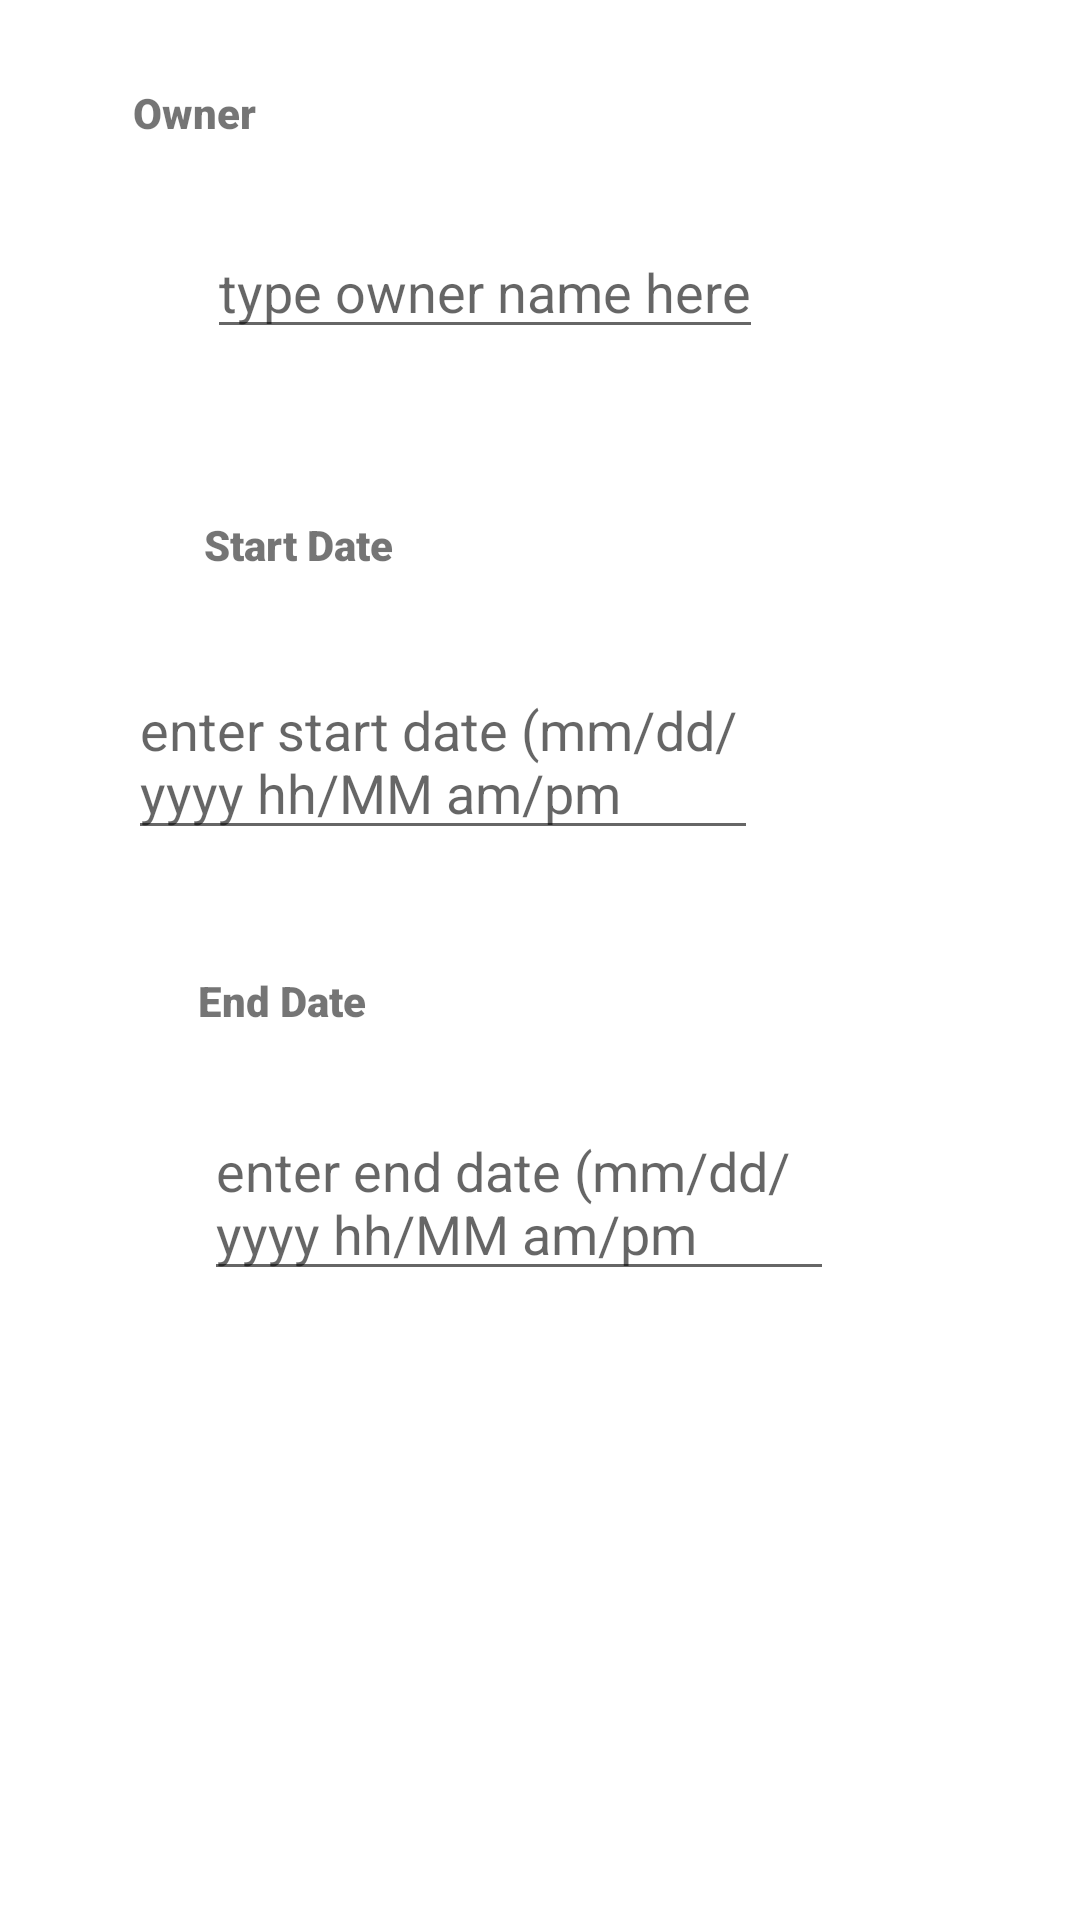

Here is an Android app screen rendered from its layout file. Give the layout XML and the strings, colors and styles it references.
<!-- AndroidManifest.xml: application theme Theme.MyApplication -->
<!-- res/layout/activity_search_appointments.xml -->
<?xml version="1.0" encoding="utf-8"?>
<androidx.constraintlayout.widget.ConstraintLayout xmlns:android="http://schemas.android.com/apk/res/android"
    xmlns:app="http://schemas.android.com/apk/res-auto"
    xmlns:tools="http://schemas.android.com/tools"
    android:layout_width="match_parent"
    android:layout_height="match_parent"
    tools:context=".SearchAppointments">
    <TextView
        android:id="@+id/ownerLabel"
        android:layout_width="wrap_content"
        android:layout_height="wrap_content"
        android:layout_marginStart="60dp"
        android:layout_marginTop="28dp"
        android:layout_marginEnd="293dp"
        android:fontFamily="sans-serif-black"
        android:text="@string/owner"
        app:layout_constraintEnd_toEndOf="parent"
        app:layout_constraintHorizontal_bias="0.47"
        app:layout_constraintStart_toStartOf="parent"
        app:layout_constraintTop_toTopOf="parent" />


    <EditText
        android:id="@+id/editStartDateSearch"
        android:layout_width="wrap_content"
        android:layout_height="wrap_content"
        android:layout_marginStart="68dp"
        android:layout_marginTop="30dp"
        android:layout_marginEnd="133dp"
        android:ems="10"
        android:hint="@string/enter_start_date"
        app:layout_constraintEnd_toEndOf="parent"
        app:layout_constraintStart_toStartOf="parent"
        app:layout_constraintTop_toBottomOf="@+id/startDateLabel" />

    <EditText
        android:id="@+id/editEndDateSearch"
        android:layout_width="wrap_content"
        android:layout_height="wrap_content"
        android:layout_marginStart="68dp"
        android:layout_marginTop="25dp"
        android:layout_marginEnd="133dp"
        android:ems="10"
        android:hint="@string/enter_end_date"
        app:layout_constraintEnd_toEndOf="parent"
        app:layout_constraintHorizontal_bias="0.0"
        app:layout_constraintStart_toStartOf="parent"
        app:layout_constraintTop_toBottomOf="@+id/endDateLabel" />

    <TextView
        android:id="@+id/startDateLabel"
        android:layout_width="wrap_content"
        android:layout_height="wrap_content"
        android:layout_marginStart="68dp"
        android:layout_marginTop="172dp"
        android:layout_marginEnd="270dp"
        android:fontFamily="sans-serif-black"
        android:text="@string/start_date"
        app:layout_constraintEnd_toEndOf="parent"
        app:layout_constraintHorizontal_bias="0.0"
        app:layout_constraintStart_toStartOf="parent"
        app:layout_constraintTop_toTopOf="parent" />


    <TextView
        android:id="@+id/endDateLabel"
        android:layout_width="wrap_content"
        android:layout_height="wrap_content"
        android:layout_marginStart="68dp"
        android:layout_marginTop="324dp"
        android:layout_marginEnd="270dp"
        android:fontFamily="sans-serif-black"
        android:text="@string/end_date"
        app:layout_constraintEnd_toEndOf="parent"
        app:layout_constraintHorizontal_bias="0.062"
        app:layout_constraintStart_toStartOf="parent"
        app:layout_constraintTop_toTopOf="parent" />

    <EditText
        android:id="@+id/ownerInputSearch"
        android:layout_width="wrap_content"
        android:layout_height="wrap_content"
        android:layout_marginStart="69dp"
        android:layout_marginTop="28dp"
        android:layout_marginEnd="284dp"
        android:hint="@string/type_owner_name_here"
        app:layout_constraintEnd_toEndOf="parent"
        app:layout_constraintHorizontal_bias="0.0"
        app:layout_constraintStart_toStartOf="parent"
        app:layout_constraintTop_toBottomOf="@+id/ownerLabel" />

    <Button
        android:id="@+id/submitSearchAppointment"
        android:layout_width="197dp"
        android:layout_height="73dp"
        android:layout_marginStart="107dp"
        android:layout_marginTop="139dp"
        android:layout_marginEnd="107dp"
        android:layout_marginBottom="84dp"
        android:text="@string/search_appointmentbook"
        app:layout_constraintBottom_toBottomOf="parent"
        app:layout_constraintEnd_toEndOf="parent"
        app:layout_constraintStart_toStartOf="parent"
        app:layout_constraintTop_toBottomOf="@+id/editEndDateSearch" />

</androidx.constraintlayout.widget.ConstraintLayout>
<!-- resources referenced by this layout -->
<resources>
  <string name="end_date">End Date</string>
  <string name="enter_end_date">enter end date (mm/dd/yyyy hh/MM am/pm</string>
  <string name="enter_start_date">enter start date (mm/dd/yyyy hh/MM am/pm</string>
  <string name="owner">Owner</string>
  <string name="search_appointmentbook">Search AppointmentBook</string>
  <string name="start_date">Start Date</string>
  <string name="type_owner_name_here">type owner name here</string>
  <style name="Theme.MyApplication" parent="Theme.MaterialComponents.DayNight.DarkActionBar">
          
          <item name="colorPrimary">#28770B</item>
          <item name="colorPrimaryVariant">@color/purple_700</item>
          <item name="colorOnPrimary">@color/white</item>
          
          <item name="colorSecondary">@color/teal_200</item>
          <item name="colorSecondaryVariant">@color/teal_700</item>
          <item name="colorOnSecondary">@color/black</item>
          
          <item name="android:statusBarColor" tools:targetApi="l">?attr/colorPrimaryVariant</item>
          
      </style>
  <!-- not gathered from this repository: default colours our renderer supplied (Android Studio template values) -->
  <color name="purple_700">#FF3700B3</color>
  <color name="teal_200">#FF03DAC5</color>
  <color name="teal_700">#FF018786</color>
  <color name="black">#FF000000</color>
  <color name="white">#FFFFFFFF</color>
</resources>
